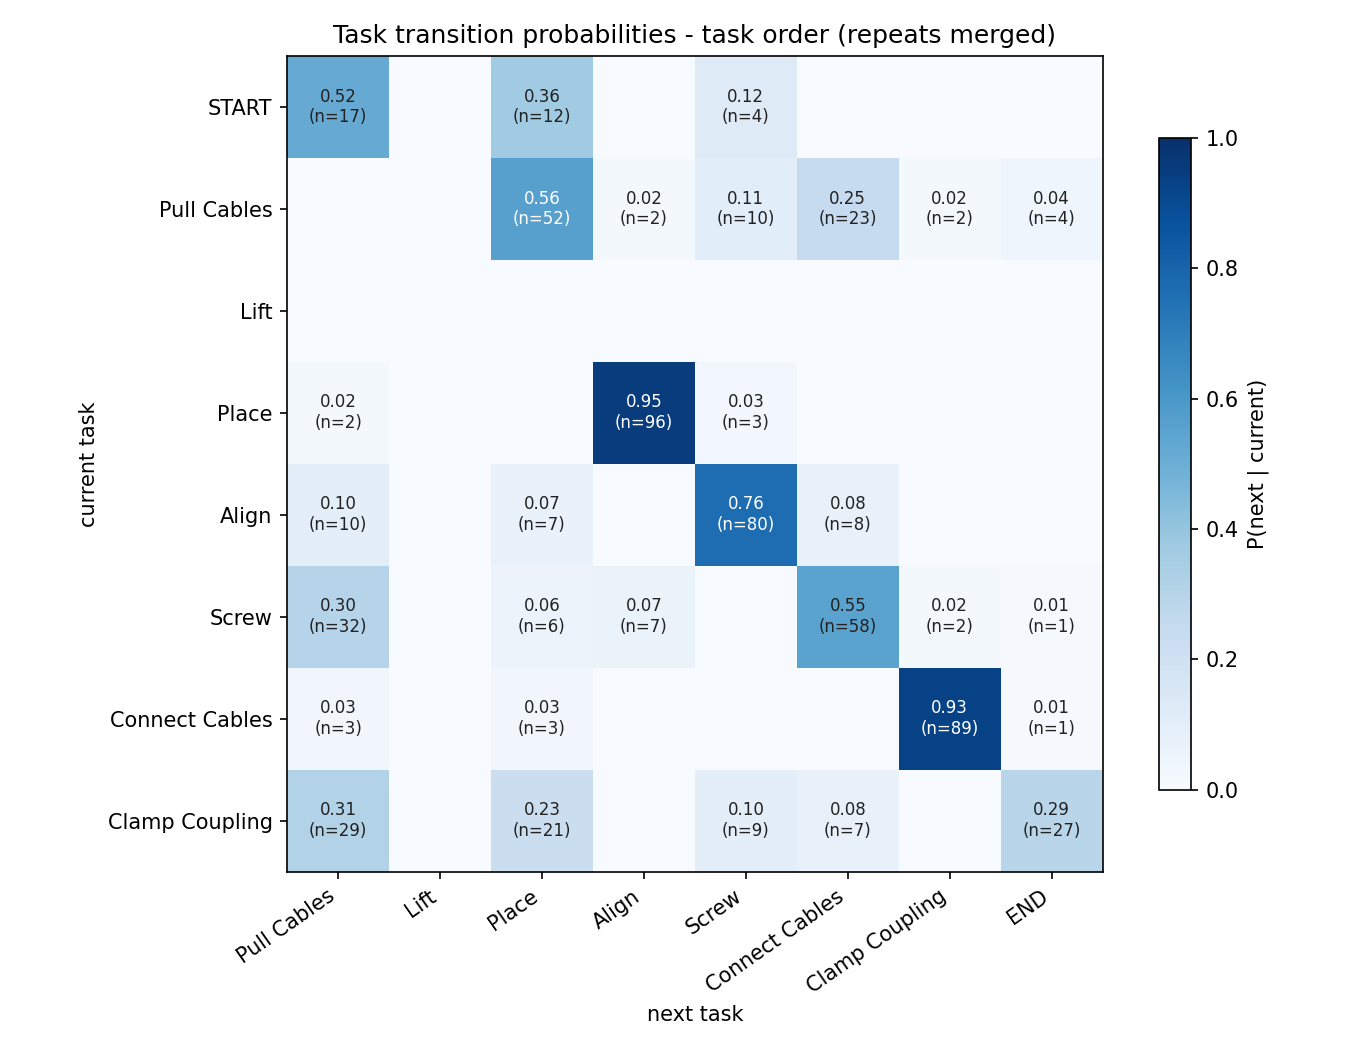

Data behind this chart, as committed beside it:
current, Pull Cables, Lift, Place, Align, Screw, Connect Cables, Clamp Coupling, END
START, 0.5152, 0.0, 0.3636, 0.0, 0.1212, 0.0, 0.0, 0.0
Pull Cables, 0.0, 0.0, 0.5591, 0.0215, 0.1075, 0.2473, 0.0215, 0.043
Lift, 0.0, 0.0, 0.0, 0.0, 0.0, 0.0, 0.0, 0.0
Place, 0.0198, 0.0, 0.0, 0.9505, 0.0297, 0.0, 0.0, 0.0
Align, 0.0952, 0.0, 0.0667, 0.0, 0.7619, 0.0762, 0.0, 0.0
Screw, 0.3019, 0.0, 0.0566, 0.066, 0.0, 0.5472, 0.0189, 0.0094
Connect Cables, 0.0312, 0.0, 0.0312, 0.0, 0.0, 0.0, 0.9271, 0.0104
Clamp Coupling, 0.3118, 0.0, 0.2258, 0.0, 0.0968, 0.0753, 0.0, 0.2903
